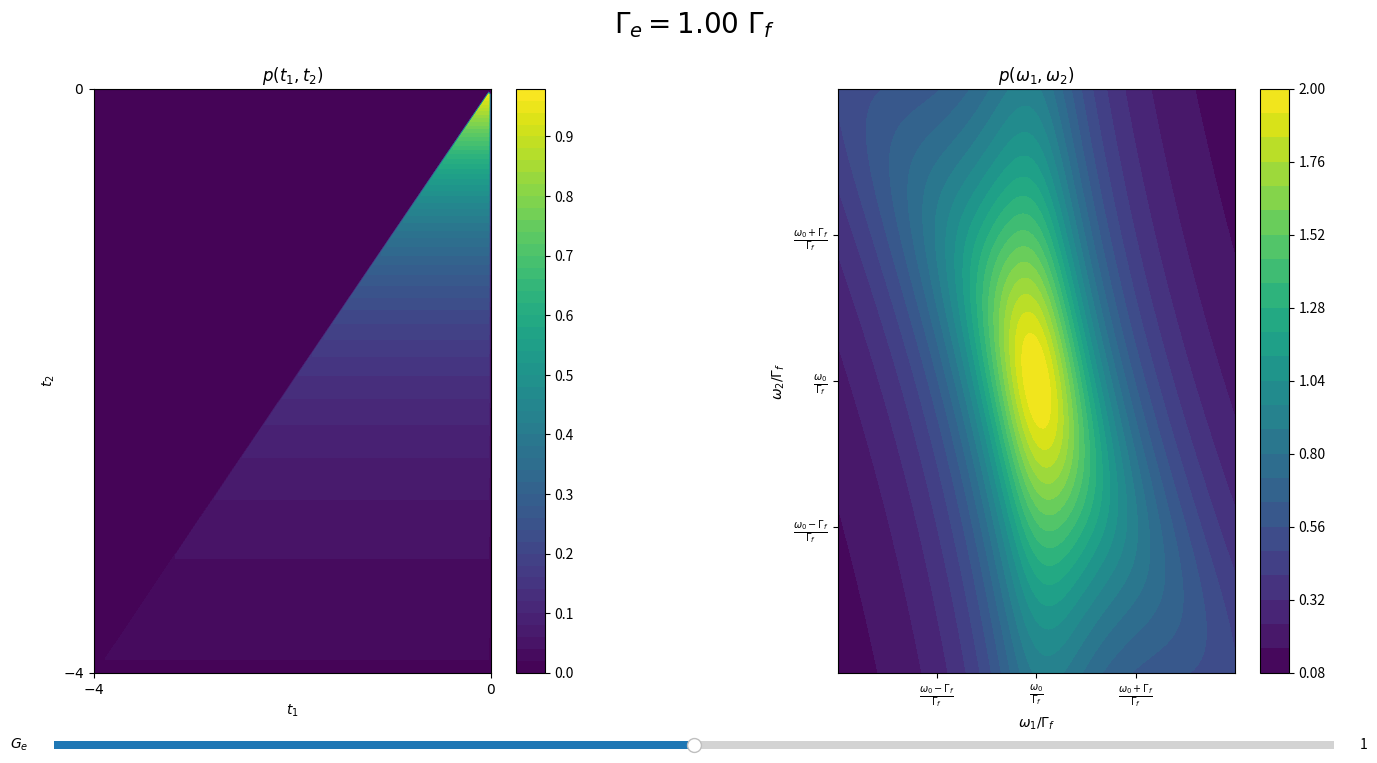

This figure's Python source:
import numpy as np
import matplotlib.pyplot as plt
from matplotlib.widgets import Slider

fig, ax = plt.subplots(1,2,figsize = (16,8))

Gamma_e = 1; Gamma_f = 1

def plots():

	t0 = -4; t = 0
	X = np.linspace(t0,t,201)
	X,Y = np.meshgrid(X,X)
	N = 1 / (Gamma_e * Gamma_f)
	Z = np.exp((Gamma_f-Gamma_e)/2*X + Gamma_e/2*Y) * (X<t) * (Y<X)
	Z **= 2
	Z /= N

	a1 = ax[0].contourf(X,Y,Z, 50)
	ax[0].set_title(r'$p(t_1,t_2)$')
	ax[0].set_xlabel(r'$t_1$')
	ax[0].set_ylabel(r'$t_2$')
	ax[0].set(xticks=[t0,t],xticklabels=[r'$-4$',r'$0$'])
	ax[0].set(yticks=[t0,t],yticklabels=[r'$-4$',r'$0$'])

	X = np.linspace(-2,2,401)
	X,Y = np.meshgrid(X,X)

	Z = (Gamma_f**2 + (X+Y)**2) * (X**2 + Gamma_e**2 / 4)
	Z = Z**-.5

	a2 = ax[1].contourf(X,Y,Z, 30)
	ax[1].set_title(r'$p(\omega_1,\omega_2)$')
	ax[1].set_xlabel(r'$\omega_1 / \Gamma_f$')
	ax[1].set_ylabel(r'$\omega_2 / \Gamma_f$')
	ax[1].set(xticks=[-1,0,1],xticklabels=[r'$\frac{\omega_0-\Gamma_f}{\Gamma_f}$',r'$\frac{\omega_0}{\Gamma_f}$',r'$\frac{\omega_0+\Gamma_f}{\Gamma_f}$'])#[r'$-\frac{2\pi}{t-t_0}$','0',r'$\frac{2\pi}{t-t_0}$'])
	ax[1].set(yticks=[-1,0,1],yticklabels=[r'$\frac{\omega_0-\Gamma_f}{\Gamma_f}$',r'$\frac{\omega_0}{\Gamma_f}$',r'$\frac{\omega_0+\Gamma_f}{\Gamma_f}$'])#[r'$-\frac{2\pi}{t-t_0}$','0',r'$\frac{2\pi}{t-t_0}$'])
	
	return a1, a2
	
a1, a2 = plots()
c1 = fig.colorbar(a1)
c2 = fig.colorbar(a2)
s = fig.text(.45, .95, r'$\Gamma_e = %3.2f\ \Gamma_f$' % (Gamma_e), fontsize=20)

fig.subplots_adjust(bottom=0.15)
slider1 = Slider(ax = fig.add_axes([0.1, 0.05, 0.8, 0.02]), label='$G_e$', valmin=-.5, valmax=.5, valinit=0)
slider1.valtext.set_text(1)

def update(val: float):
	global Gamma_e, Gamma_f, c1,c2
	Gamma_e = 10 ** (slider1.val); Gamma_f = 1;
	slider1.valtext.set_text('%3.2f' % 10**val)
	ax[0].clear()
	ax[1].clear()
	c1.remove()
	c2.remove()
	a1, a2 = plots()
	c1 = fig.colorbar(a1)
	c2 = fig.colorbar(a2)
	s.set_text(r'$\Gamma_e = %3.2f, \ \ \Gamma_f = %3.2f$' % (Gamma_e, Gamma_f))
	
slider1.on_changed(update);

plt.subplots_adjust(wspace=.5)
plt.subplots_adjust(hspace=.5)
plt.show()
